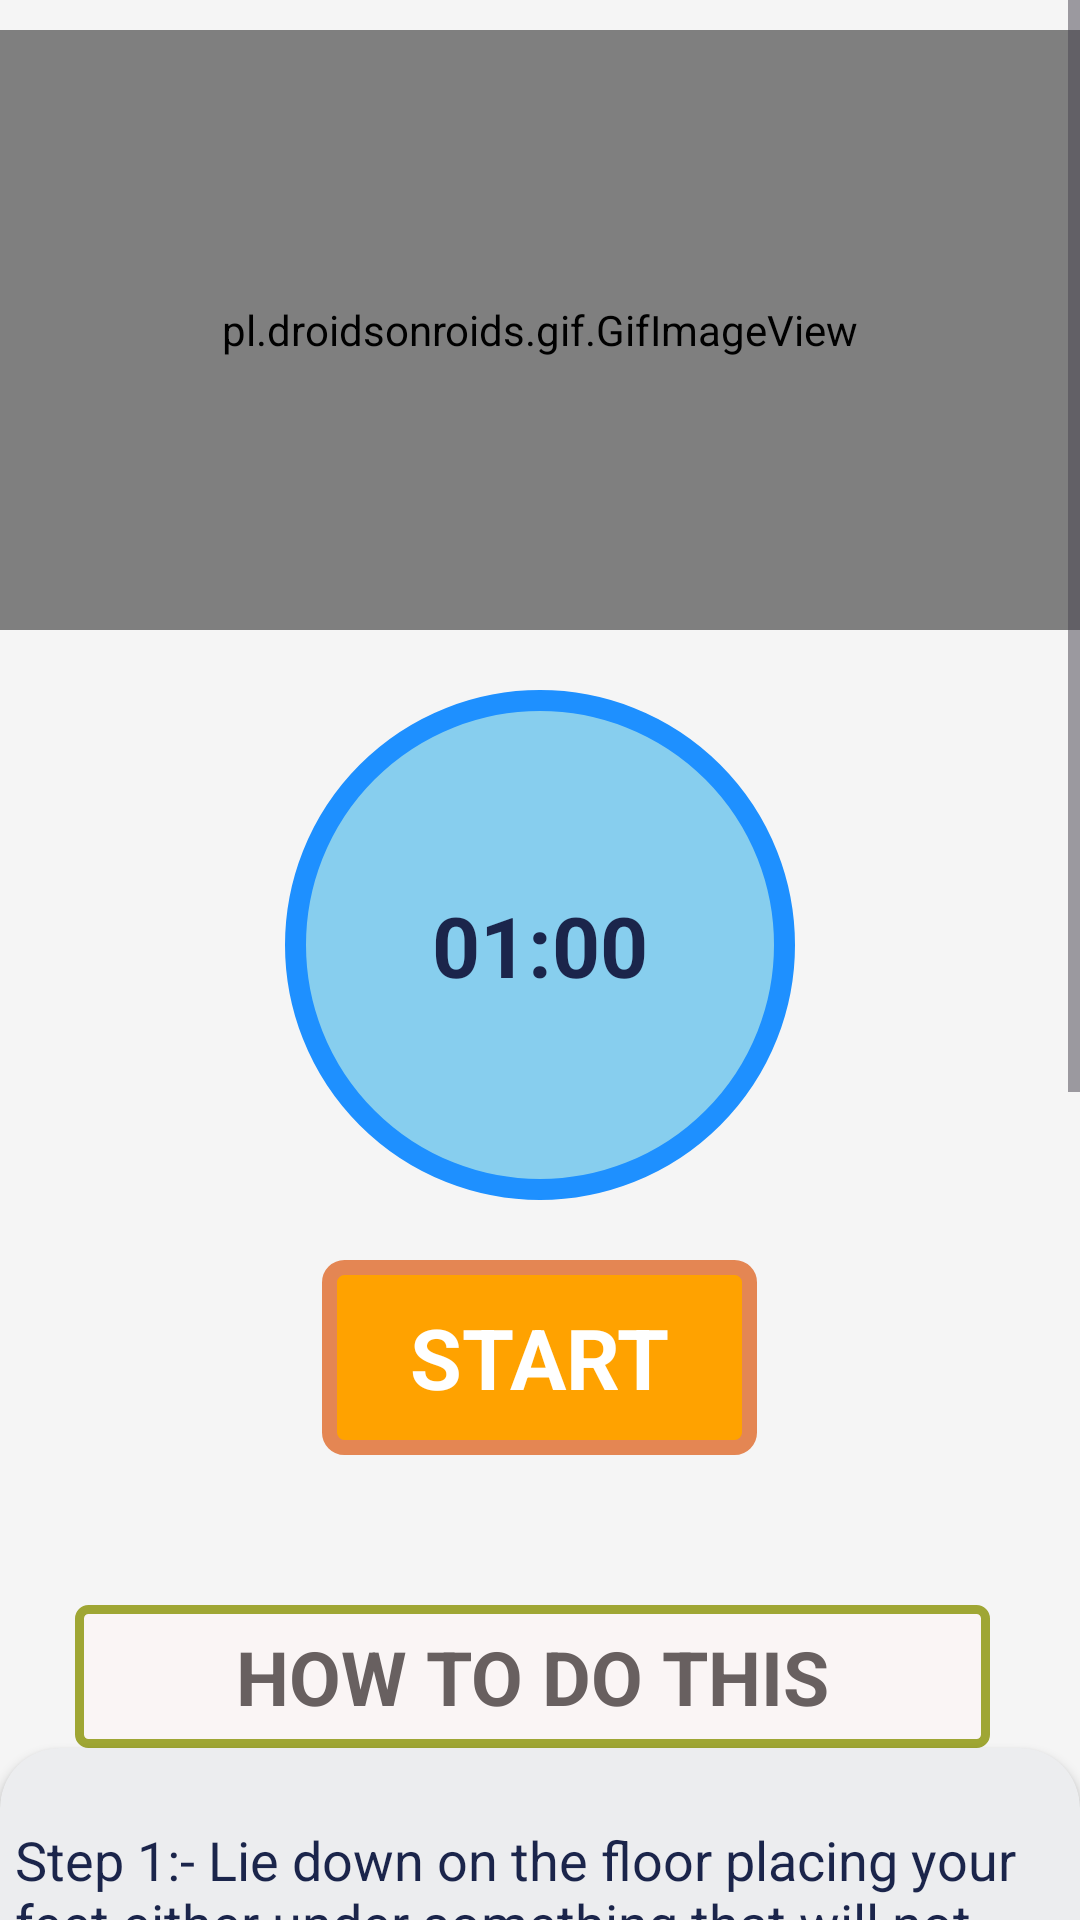

The Android layout XML behind this screen, and the referenced resources:
<!-- AndroidManifest.xml: application theme Theme.Yoga_app -->
<!-- res/layout/activity_bow12.xml -->
<?xml version="1.0" encoding="utf-8"?>
<RelativeLayout xmlns:android="http://schemas.android.com/apk/res/android"
    xmlns:app="http://schemas.android.com/apk/res-auto"
    android:layout_width="match_parent"
    android:layout_height="match_parent"
    android:background="@color/app_bg">

    <ScrollView
        android:layout_width="match_parent"
        android:layout_height="match_parent">

        <LinearLayout
            android:layout_width="match_parent"
            android:layout_height="match_parent"
            android:orientation="vertical">

            <pl.droidsonroids.gif.GifImageView
                android:layout_width="fill_parent"
                android:layout_height="200dp"
                android:layout_marginTop="10dp"
                android:src="@drawable/exersice_12" />

            <FrameLayout
                android:layout_width="170dp"
                android:layout_height="170dp"
                android:layout_gravity="center_horizontal"
                android:layout_marginTop="20dp"
                android:background="@drawable/button_bg">

                <TextView
                    android:id="@+id/time"
                    android:layout_width="match_parent"
                    android:layout_height="match_parent"
                    android:gravity="center"
                    android:text="01:00"
                    android:textColor="@color/text_primary"
                    android:textSize="28sp"
                    android:textStyle="bold" />
            </FrameLayout>

            <FrameLayout
                android:layout_width="wrap_content"
                android:layout_height="wrap_content"
                android:layout_gravity="center_horizontal"
                android:layout_marginTop="20dp"
                android:background="@drawable/button_bg2">

                <TextView
                    android:id="@+id/startbutton"
                    android:layout_width="wrap_content"
                    android:layout_height="wrap_content"
                    android:minWidth="145dp"
                    android:minHeight="65dp"
                    android:gravity="center"
                    android:text="START"
                    android:textColor="@color/white"
                    android:textSize="28sp"
                    android:textStyle="bold" />
            </FrameLayout>

            <TextView
                android:layout_width="305dp"
                android:layout_height="wrap_content"
                android:layout_marginStart="25dp"
                android:layout_marginLeft="35dp"
                android:layout_marginTop="50dp"
                android:background="@drawable/button_ji"
                android:padding="7dp"
                android:text="HOW TO DO THIS"
                android:textAlignment="center"
                android:textColor="@color/how_to_text"
                android:textSize="25sp"
                android:textStyle="bold" />

            <androidx.cardview.widget.CardView
                android:layout_width="match_parent"
                android:layout_height="match_parent"
                android:layout_marginBottom="10dp"
                app:cardBackgroundColor="@color/how_to_card_bg"
                app:cardCornerRadius="20dp">

                <LinearLayout
                    android:layout_width="wrap_content"
                    android:layout_height="wrap_content"
                    android:layout_marginStart="5dp"
                    android:layout_marginLeft="5dp"
                    android:layout_marginTop="25dp"
                    android:layout_marginEnd="5dp"
                    android:background="@color/how_to_card_bg"
                    android:orientation="horizontal">

                    <TextView
                        android:layout_width="match_parent"
                        android:layout_height="wrap_content"
                        android:background="@color/how_to_card_bg"
                        android:text="@string/pose12"
                        android:textColor="@color/text_primary"
                        android:textSize="18sp" />
                </LinearLayout>

            </androidx.cardview.widget.CardView>

        </LinearLayout>

    </ScrollView>

    <androidx.cardview.widget.CardView
        android:layout_width="match_parent"
        android:layout_height="wrap_content" />

</RelativeLayout>
<!-- resources referenced by this layout -->
<resources>
  <color name="app_bg">#F5F5F5</color>
  <color name="how_to_card_bg">#ECEDEF</color>
  <color name="how_to_text">#686060</color>
  <color name="text_primary">#1B254B</color>
  <color name="white">#FFFFFFFF</color>
  <!-- drawable button_bg (drawable) -->
  <selector xmlns:android="http://schemas.android.com/apk/res/android">
  
      
      <item android:state_pressed="true">
          <shape android:shape="oval">
              <stroke android:color="#1E90FF" android:width="7dp"/>
              <solid android:color="#4682B4"/> 
              <size android:width="170dp" android:height="170dp"/>
          </shape>
      </item>
  
      
      <item>
          <shape android:shape="oval">
              <stroke android:color="#1E90FF" android:width="7dp"/>
              <solid android:color="#87CEEE"/> 
              <size android:width="170dp" android:height="170dp"/>
          </shape>
      </item>
  
  </selector>
  <!-- drawable button_bg2 (drawable) -->
  <?xml version="1.0" encoding="utf-8"?>
  <selector xmlns:android="http://schemas.android.com/apk/res/android">
      <item>
          <shape android:shape="rectangle">
              <solid android:color="#FFA200"/>
              <stroke android:color="#E48653" android:width="5dp" />
              <corners android:radius="5dp" />
              <size android:width="145dp" android:height="65dp" />
          </shape>
      </item>
  </selector>
  <!-- drawable button_ji (drawable) -->
  <?xml version="1.0" encoding="utf-8"?>
  <selector xmlns:android="http://schemas.android.com/apk/res/android">
  
      <item
  
          >
  
          <shape android:shape="rectangle">
  
  
              <stroke android:color="#9FA634" android:width="3dp"></stroke>
                  <solid android:color="#FAF5F5"></solid>
              <corners android:radius="3dp"></corners>
              <size android:width="85dp" android:height="35dp"/>
  
  
          </shape>
  
      </item>
  
  </selector>
  <string name="pose12">    Step 1:- Lie down on the floor placing your feet either under something that will not move or by having a partner hold them. Your legs should be bent at the knees. Elevate your upper body so that it creates an imaginary V-shape with your thighs. \n\n
                               Step 2:- Your arms should be fully extended in front of you perpendicular to your torso and with the hands clasped. This is the starting position.\n\n
                               Step 3:- This is the starting position. Twist your torso to the right side until your arms are parallel with the floor while breathing out. \n\n
                               Step 4:- Hold the contraction for a second and move back to the starting position while breathing out. Now move to the opposite side performing the same techniques you applied to the right side. Repeat for the recommended amount of repetitions.
                              </string>
  <style name="Theme.Yoga_app" parent="Base.Theme.Yoga_app" />
  <style name="Base.Theme.Yoga_app" parent="Theme.Material3.DayNight.NoActionBar">
          <item name="colorPrimary">@color/toolbar_bg</item>
          <item name="colorOnPrimary">@color/white</item>
          <item name="colorSecondary">@color/toolbar_bg_alt</item>
          <item name="colorOnSecondary">@color/white</item>
          <item name="android:statusBarColor">@color/toolbar_bg</item>
          <item name="android:navigationBarColor">@color/app_bg</item>
          <item name="android:windowLightStatusBar">true</item>
          <item name="android:windowLightNavigationBar" tools:targetApi="27">true</item>
      </style>
  <color name="toolbar_bg">#1B254B</color>
  <color name="toolbar_bg_alt">#3F51B5</color>
</resources>
